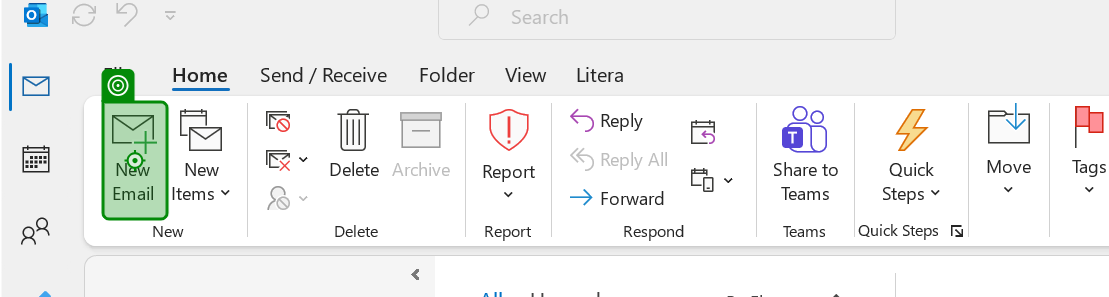
Task: Test Automation Project
Workflow: OUT-SMOKE-002

Step 1: click on 'New Email(1)'

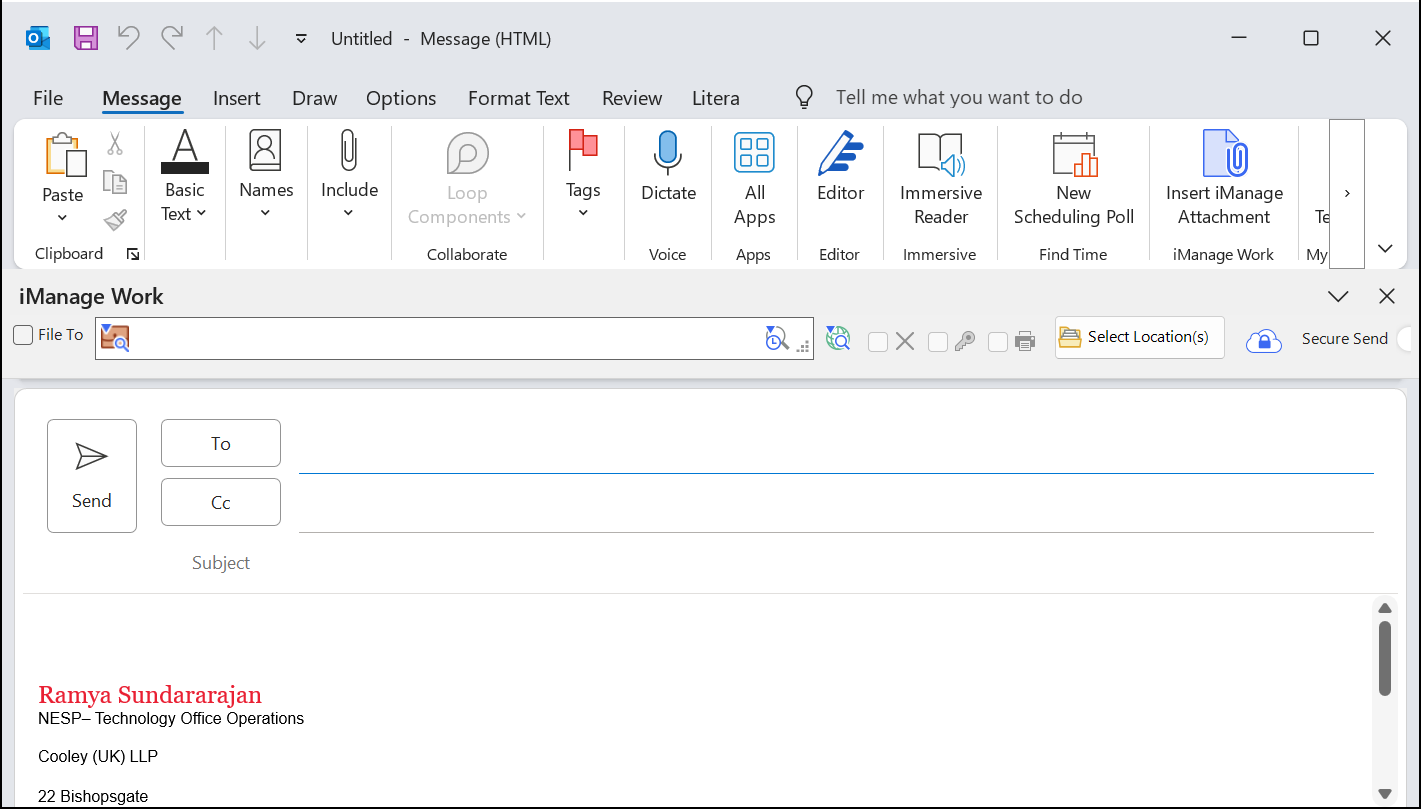
Step 2: Untitled - Message (HTML) on the element in window 'Untitled - Message (HTML)' (outlook.exe)

Step 3: check 'Paste More Options CutC…' (no picture)

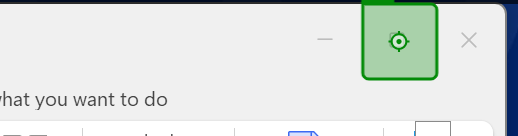
Step 4: click on 'Maximize'

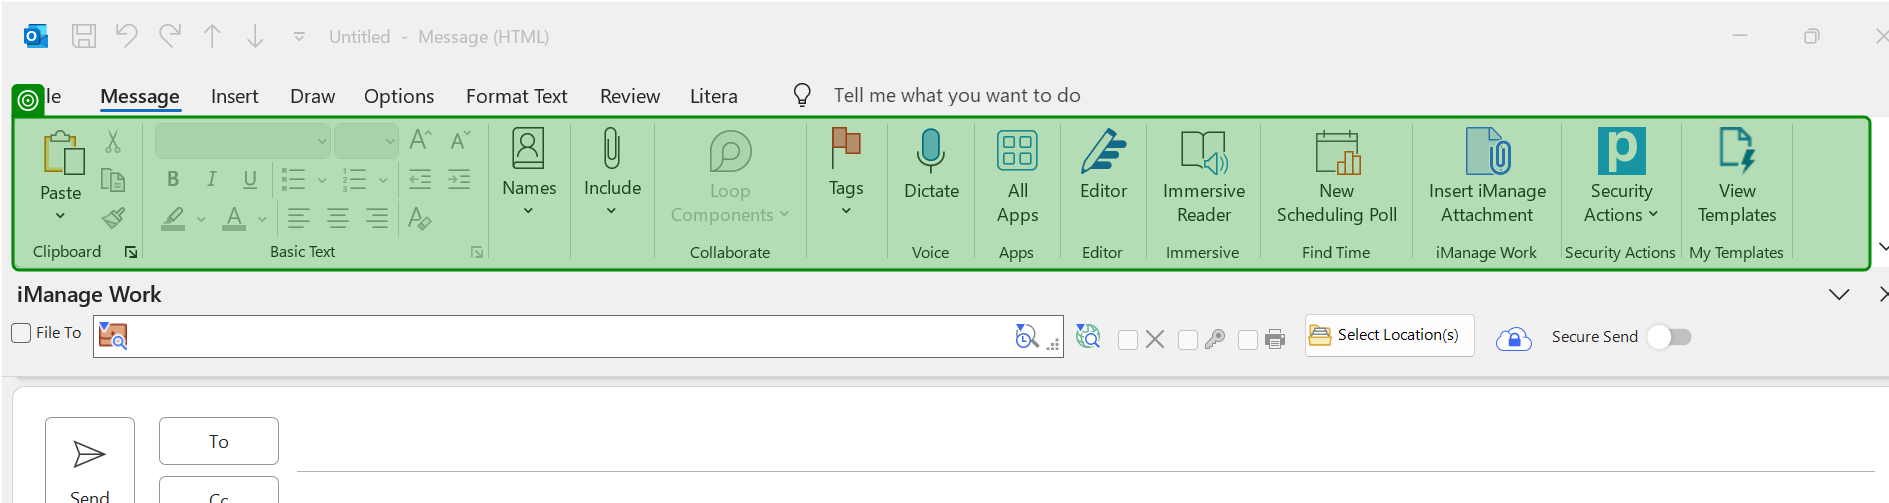
Step 5: check 'Save Undo Redo Previous…'